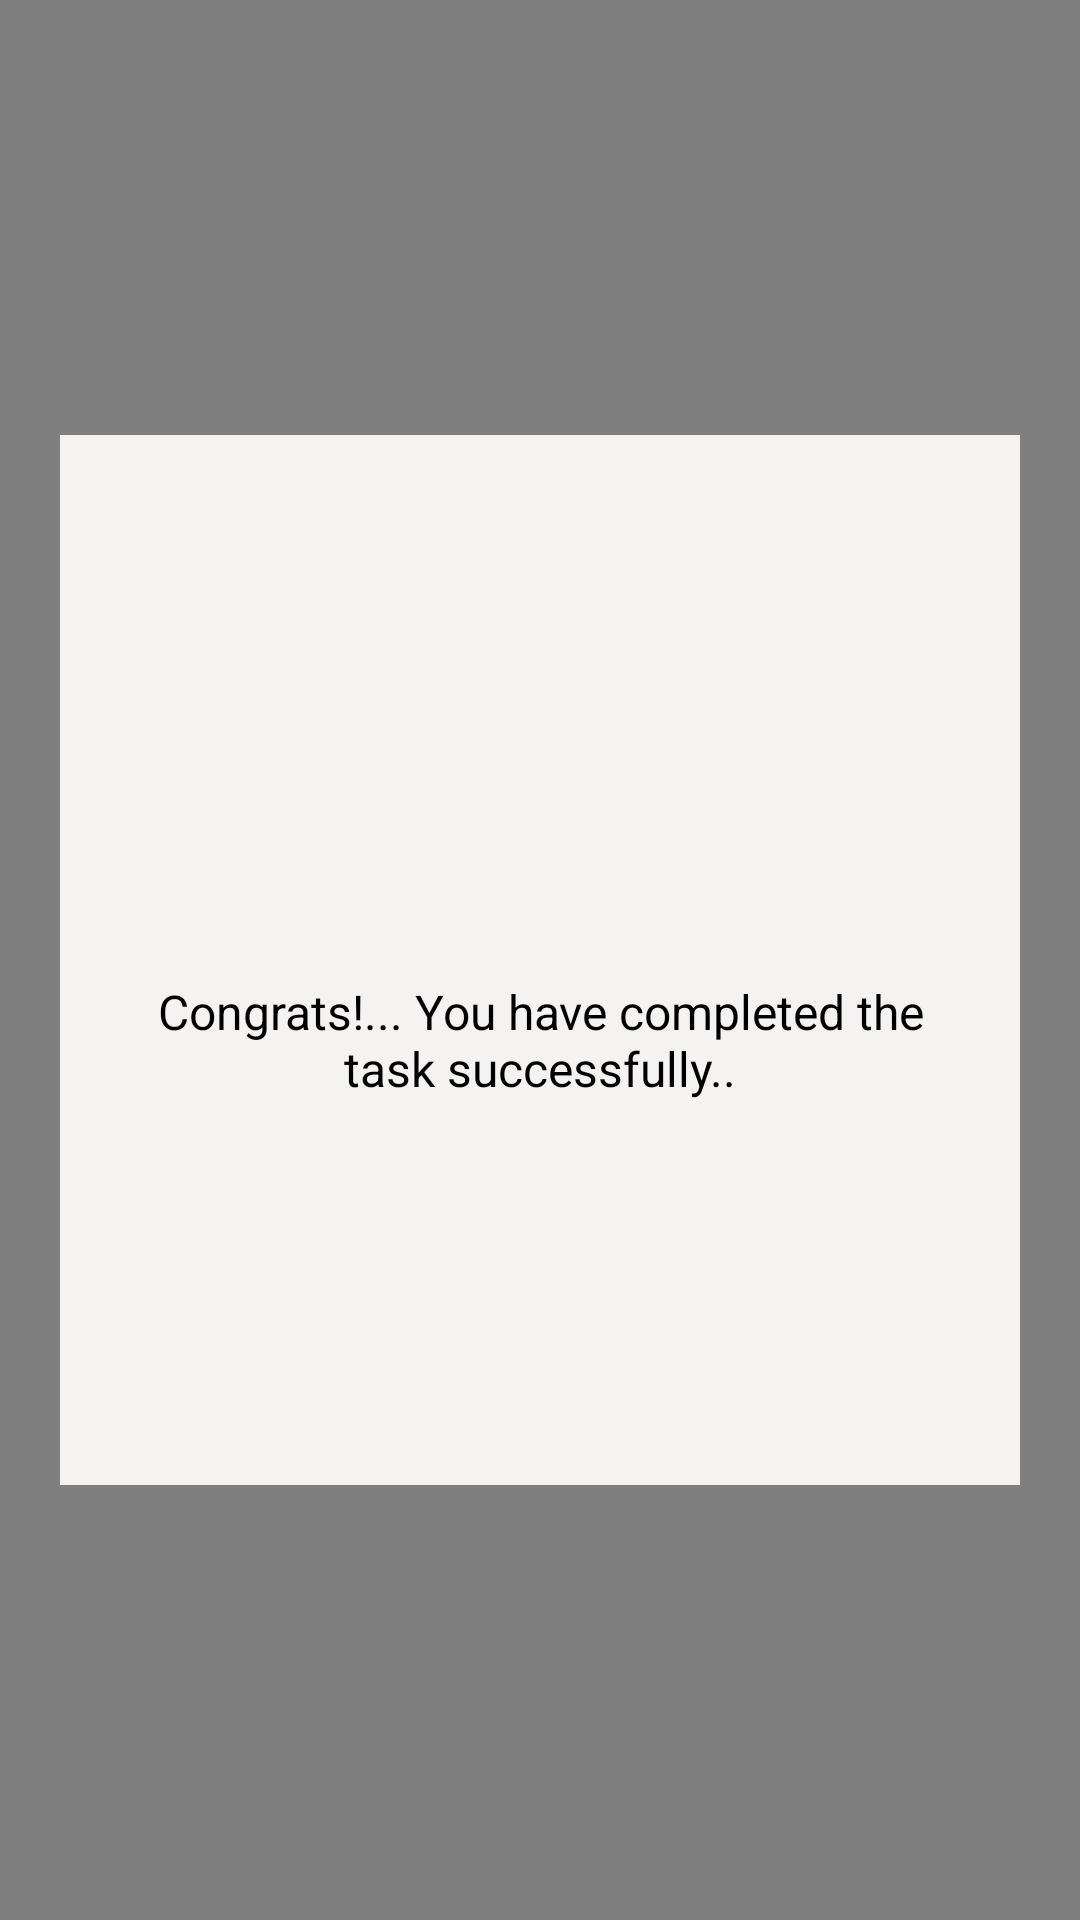

Layout XML and referenced resources for this Android screen:
<!-- AndroidManifest.xml: application theme AppTheme -->
<!-- res/layout/dialog_completed_theme.xml -->
<?xml version="1.0" encoding="utf-8"?>
<FrameLayout
    xmlns:android="http://schemas.android.com/apk/res/android"
    android:layout_width="match_parent"
    android:layout_height="match_parent">

    <View
        android:layout_width="match_parent"
        android:layout_height="match_parent"
        android:background="@android:color/black"
        android:alpha="0.5"/>

    <FrameLayout
        android:layout_width="match_parent"
        android:layout_height="350dp"
        android:layout_marginLeft="20dp"
        android:layout_marginRight="20dp"
        android:layout_gravity="center"
        android:background="@color/colorPrimary"
        android:orientation="vertical">

    <ImageView
        android:layout_width="match_parent"
        android:layout_height="200dp"
        android:id="@+id/completedImage"
        android:layout_gravity="center_horizontal"/>

        <LinearLayout
            android:layout_width="match_parent"
            android:layout_height="wrap_content"
            android:layout_gravity="bottom"
            android:layout_marginTop="30dp"
            android:orientation="vertical">

            <ImageView
                android:layout_width="80dp"
                android:layout_height="80dp"
                android:layout_gravity="center"
                android:background="@drawable/correct"/>

        <TextView
            android:layout_width="wrap_content"
            android:layout_height="wrap_content"
            android:textColor="@android:color/black"
            android:textSize="16sp"
            android:layout_marginTop="40dp"
            android:layout_marginLeft="20dp"
            android:layout_marginRight="20dp"
            android:textAlignment="center"
            android:text="@string/congrats_you_have_completed_the_task_successfully"/>

            <Button
                android:id="@+id/closeButton"
                android:layout_width="match_parent"
                android:layout_height="wrap_content"
                android:layout_marginLeft="30dp"
                android:layout_marginTop="50dp"
                android:layout_marginRight="30dp"
                android:layout_marginBottom="30dp"
                android:background="@drawable/btn_background"
                android:text="Done"
                android:backgroundTint="#0932C6"
                android:textAllCaps="false"
                android:textColor="@color/colorPrimary"
                android:textSize="14sp" />

        </LinearLayout>

    </FrameLayout>

</FrameLayout>
<!-- resources referenced by this layout -->
<resources>
  <color name="colorPrimary">#F5F2F2</color>
  <string name="congrats_you_have_completed_the_task_successfully">Congrats!... You have completed the task successfully..</string>
</resources>
